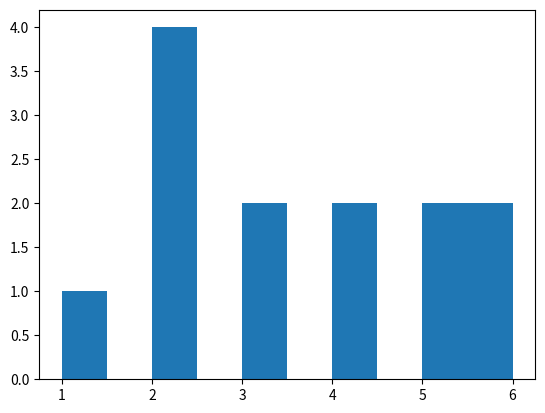

Python code for this plot:
import matplotlib.pyplot as plt

P = [1, 2, 3, 4, 5, 6, 2, 3, 5, 2, 2, 4, 6]

ola = "123"
def histograma(data):
    plt.hist(data)
    plt.show()


histograma(P)
